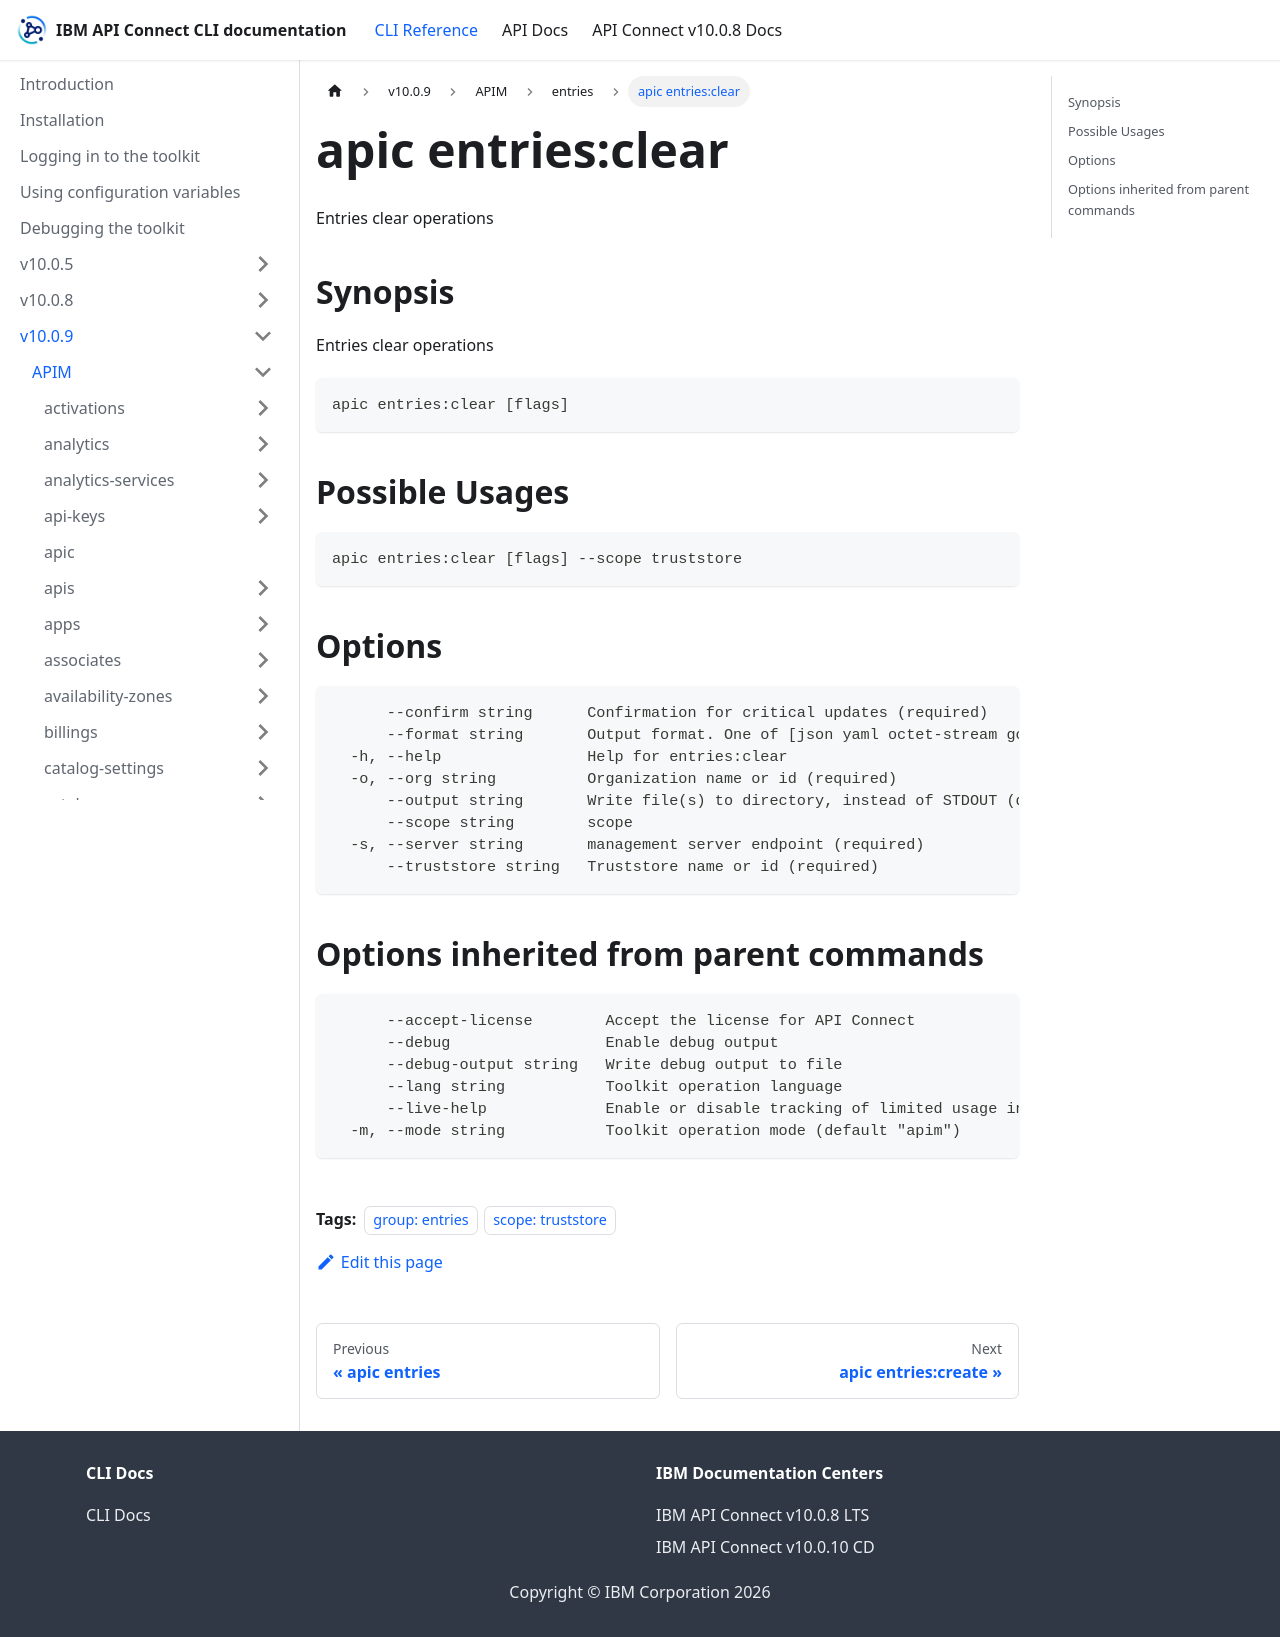

repository: ibm-apiconnect/clidocs · page: docs/v1009/apim/entries/apic_entries_clear.html · generator: docusaurus

---
tags:
- "group: entries"
- "scope: truststore"
---
# apic entries:clear

Entries clear operations

## Synopsis

Entries clear operations

```
apic entries:clear [flags]
```

## Possible Usages

```
apic entries:clear [flags] --scope truststore
```

## Options

```
      --confirm string      Confirmation for critical updates (required)
      --format string       Output format. One of [json yaml octet-stream go-template=... go-template-file=...], defaults to yaml.
  -h, --help                Help for entries:clear
  -o, --org string          Organization name or id (required)
      --output string       Write file(s) to directory, instead of STDOUT (default "-")
      --scope string        scope
  -s, --server string       management server endpoint (required)
      --truststore string   Truststore name or id (required)
```

## Options inherited from parent commands

```
      --accept-license        Accept the license for API Connect
      --debug                 Enable debug output
      --debug-output string   Write debug output to file
      --lang string           Toolkit operation language
      --live-help             Enable or disable tracking of limited usage information
  -m, --mode string           Toolkit operation mode (default "apim")
```
